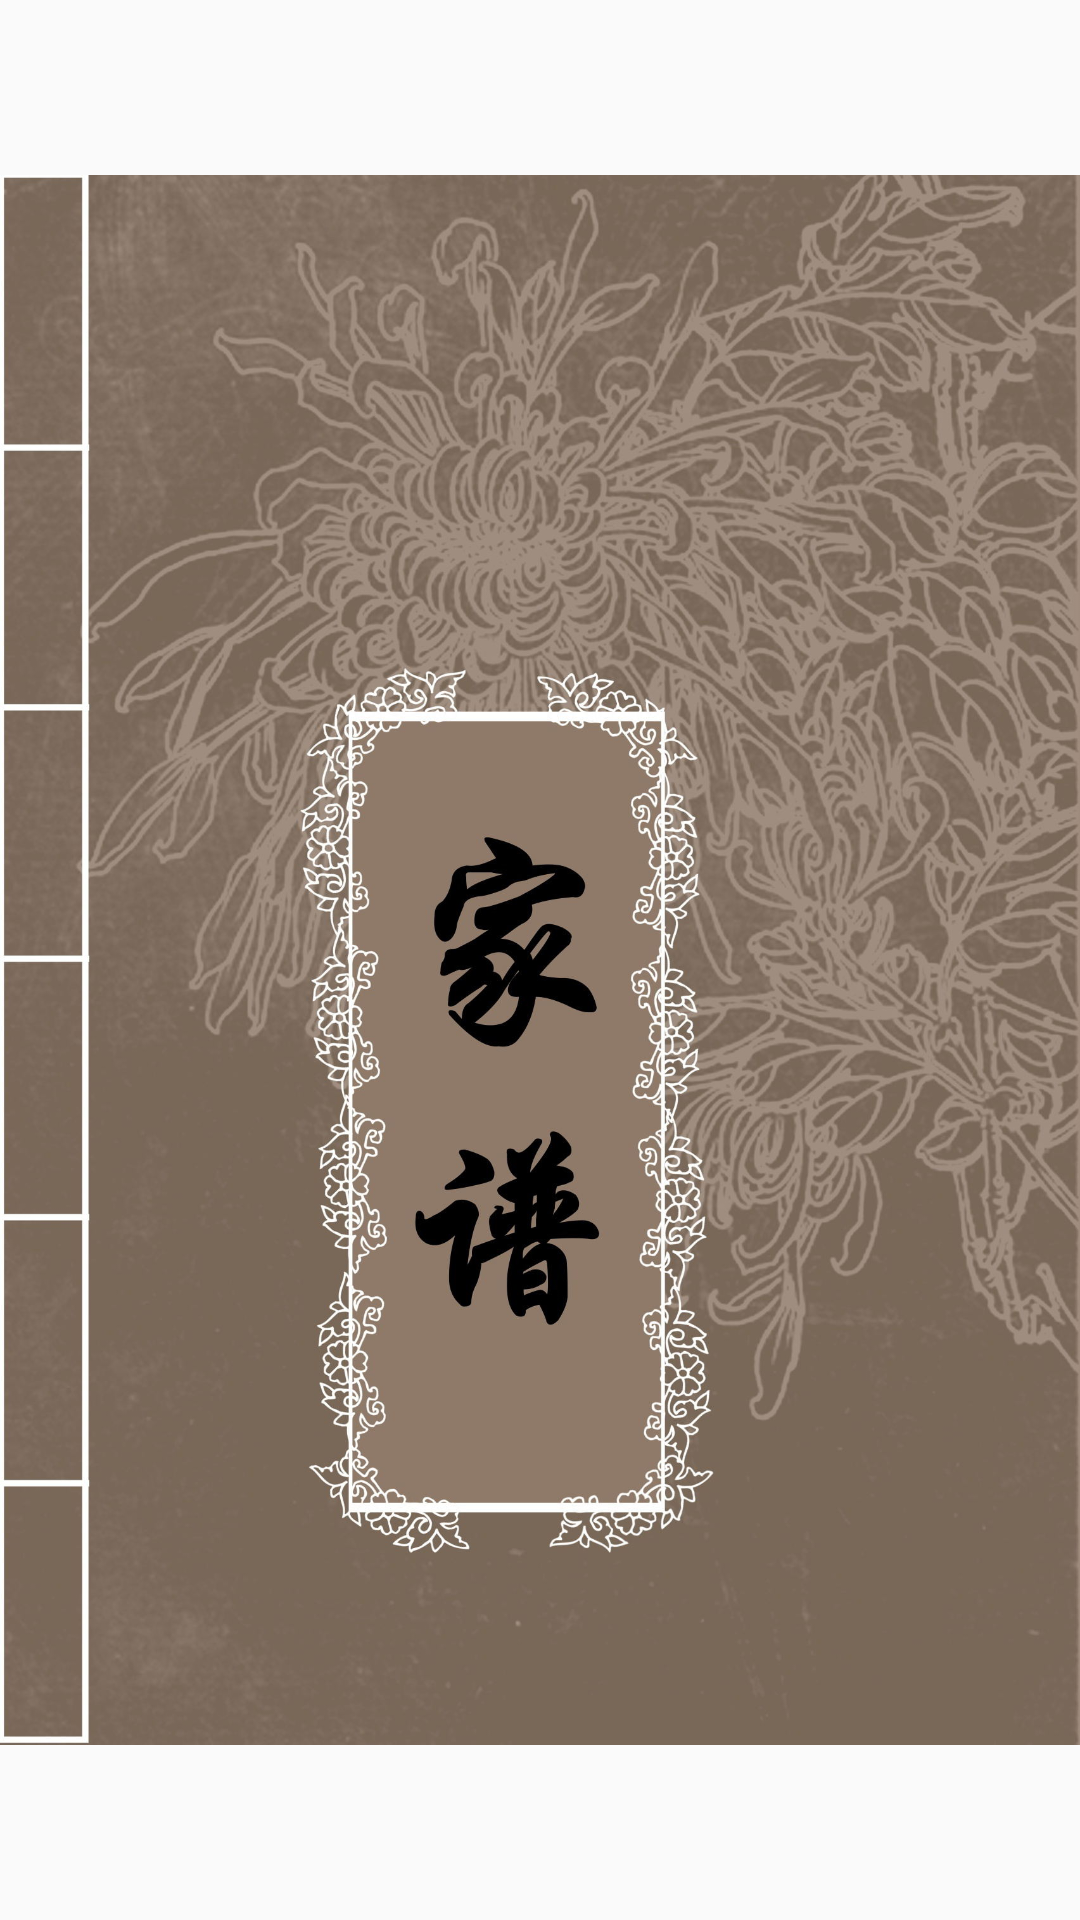

The Android layout XML behind this screen, and the referenced resources:
<!-- AndroidManifest.xml: application theme AppTheme -->
<!-- res/layout/activity_spash.xml -->
<?xml version="1.0" encoding="utf-8"?>
<LinearLayout xmlns:android="http://schemas.android.com/apk/res/android"
              xmlns:footer = "http://schemas.android.com/apk/res-auto"
              android:orientation="vertical"
              android:layout_width="match_parent"
              android:layout_height="match_parent">
    <ImageView
        android:id="@+id/splash_image"
        android:layout_width="match_parent"
        android:layout_height="match_parent"
        android:src="@mipmap/cover"/>
</LinearLayout>
<!-- resources referenced by this layout -->
<resources>
  <!-- mipmap cover: jpg bitmap (mipmap-xhdpi, 346621 bytes) -->
  <style name="AppTheme" parent="Theme.AppCompat.Light.DarkActionBar">
          
          <item name="colorPrimary">@color/colorPrimary</item>
          <item name="colorPrimaryDark">@color/colorPrimaryDark</item>
          <item name="android:windowNoTitle">true</item>
          <item name="colorAccent">@color/colorAccent</item>
      </style>
  <color name="colorPrimary">#3F51B5</color>
  <color name="colorPrimaryDark">#303F9F</color>
  <color name="colorAccent">#FF4081</color>
</resources>
